Dataset: dataset (GitHub, SnehalThakur/ComputerVision-CV). Classes: black-grass, charlock, cleavers, common chickweed, common wheat, fat hen, loose silky-bent, maize, scentless mayweed, shepherds purse, small-flowered cranesbill, sugar beet.

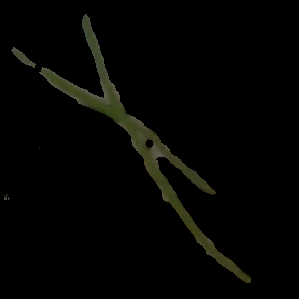
Label: loose silky-bent

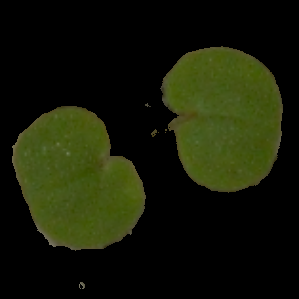
Label: small-flowered cranesbill

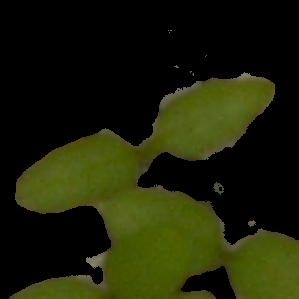
Label: common chickweed

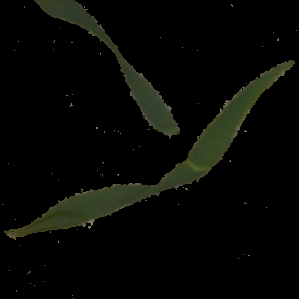
Label: common wheat

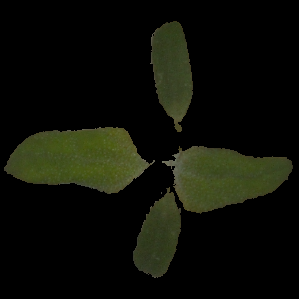
Label: fat hen

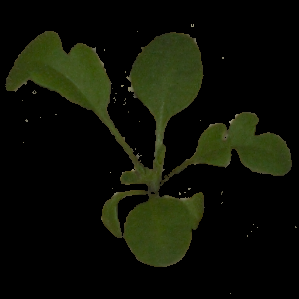
Label: shepherds purse
